The GitHub repository frankbydefault/tumor-detector-notebook contains a labelled image folder "Borders" with 4 categories: glioma, meningioma, no tumor, pituitary tumor. Examples follow, each with its label.

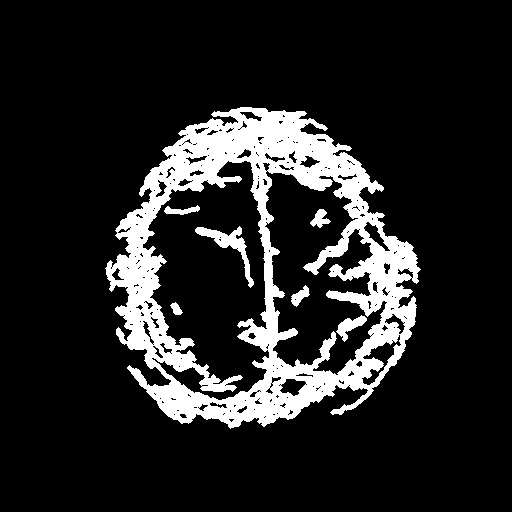
Label: glioma

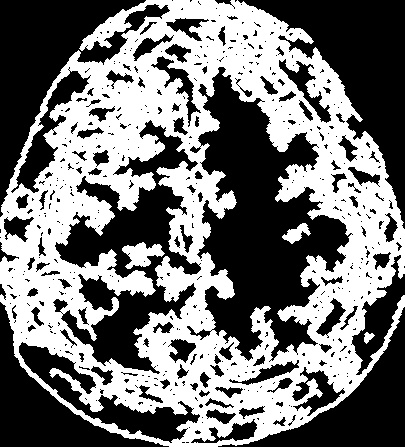
Label: glioma

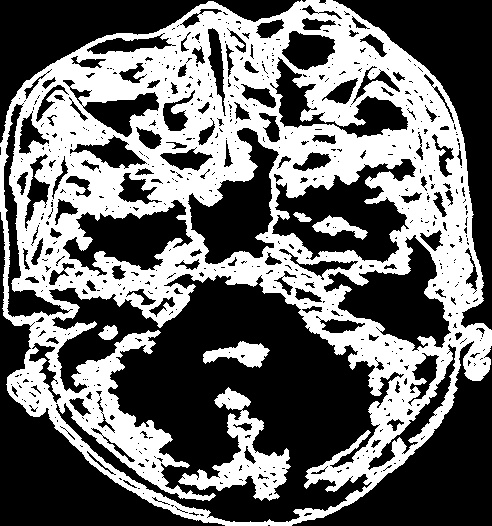
Label: meningioma

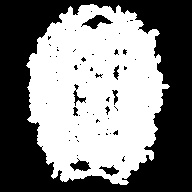
Label: no tumor

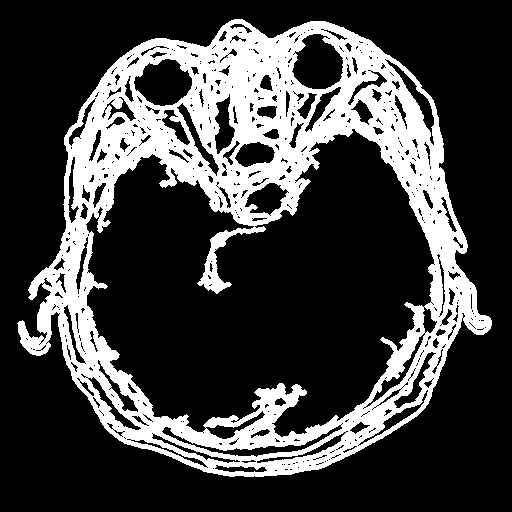
Label: pituitary tumor

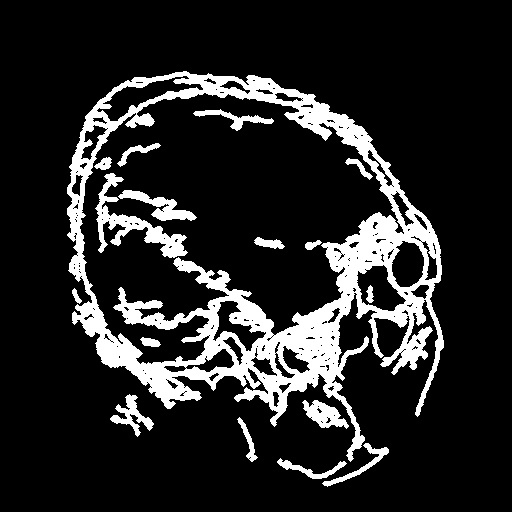
Label: meningioma
